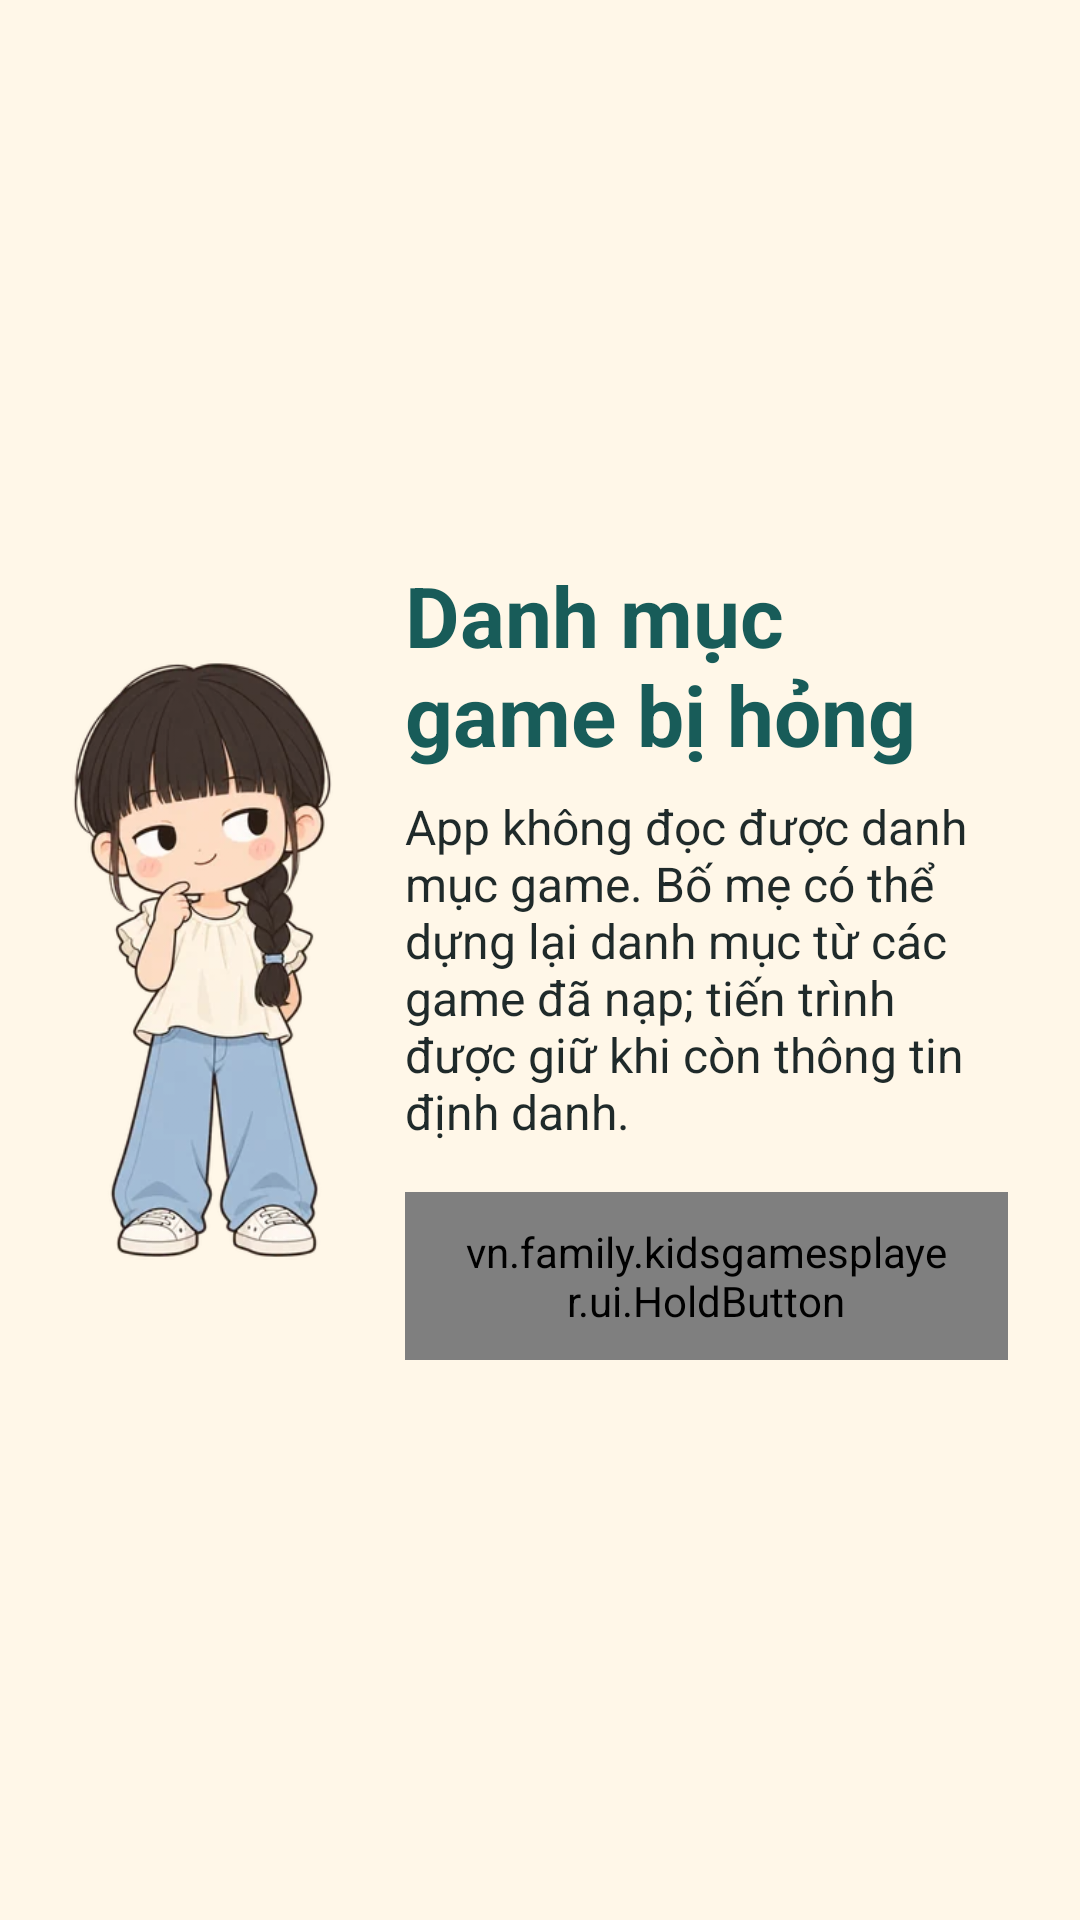

Android layout source for this screen:
<!-- AndroidManifest.xml: application theme Theme.KidsGames -->
<!-- res/layout/screen_recovery.xml -->
<?xml version="1.0" encoding="utf-8"?>
<LinearLayout xmlns:android="http://schemas.android.com/apk/res/android"
    android:layout_width="match_parent"
    android:layout_height="match_parent"
    android:gravity="center"
    android:orientation="horizontal"
    android:padding="24dp">

    <ImageView
        android:layout_width="wrap_content"
        android:layout_height="200dp"
        android:adjustViewBounds="true"
        android:importantForAccessibility="no"
        android:src="@drawable/mascot_gi_think" />

    <LinearLayout
        android:layout_width="wrap_content"
        android:layout_height="wrap_content"
        android:layout_marginStart="24dp"
        android:orientation="vertical">

        <TextView
            android:layout_width="wrap_content"
            android:layout_height="wrap_content"
            android:text="@string/recovery_title"
            android:textAppearance="@style/KidsText.Title" />

        <TextView
            android:id="@+id/recovery_body"
            android:layout_width="wrap_content"
            android:layout_height="wrap_content"
            android:layout_marginTop="8dp"
            android:maxWidth="460dp"
            android:text="@string/recovery_body"
            android:textAppearance="@style/KidsText.Body" />

        <vn.family.kidsgamesplayer.ui.HoldButton
            android:id="@+id/recovery_button"
            android:layout_width="wrap_content"
            android:layout_height="56dp"
            android:layout_marginTop="16dp"
            android:background="@drawable/bg_parent_button"
            android:gravity="center"
            android:paddingStart="20dp"
            android:paddingEnd="20dp"
            android:text="@string/btn_rebuild"
            android:textColor="@color/white"
            android:textSize="16sp"
            android:textStyle="bold" />
    </LinearLayout>
</LinearLayout>
<!-- resources referenced by this layout -->
<resources>
  <color name="white">#FFFFFF</color>
  <!-- drawable bg_parent_button (drawable) -->
  <?xml version="1.0" encoding="utf-8"?>
  <selector xmlns:android="http://schemas.android.com/apk/res/android">
      <item android:state_pressed="true">
          <shape android:shape="rectangle"><solid android:color="@color/teal_dark" /><corners android:radius="16dp" /></shape>
      </item>
      <item>
          <shape android:shape="rectangle"><solid android:color="@color/teal" /><corners android:radius="16dp" /></shape>
      </item>
  </selector>
  <!-- drawable mascot_gi_think: webp bitmap (drawable-nodpi, 24304 bytes) -->
  <string name="btn_rebuild">Dựng lại danh mục</string>
  <string name="recovery_body">App không đọc được danh mục game. Bố mẹ có thể dựng lại danh mục từ các game đã nạp; tiến trình được giữ khi còn thông tin định danh.</string>
  <string name="recovery_title">Danh mục game bị hỏng</string>
  <style name="KidsText.Body" parent="TextAppearance.AppCompat">
          <item name="android:textSize">16sp</item>
          <item name="android:textColor">@color/ink</item>
      </style>
  <style name="KidsText.Title" parent="TextAppearance.AppCompat">
          <item name="android:textSize">28sp</item>
          <item name="android:textStyle">bold</item>
          <item name="android:textColor">@color/teal_dark</item>
      </style>
  <style name="Theme.KidsGames" parent="Theme.AppCompat.Light.NoActionBar">
          <item name="colorPrimary">@color/teal</item>
          <item name="colorPrimaryDark">@color/teal_dark</item>
          <item name="colorAccent">@color/yellow</item>
          <item name="android:windowBackground">@color/cream</item>
          <item name="android:statusBarColor">@android:color/transparent</item>
          <item name="android:navigationBarColor">@android:color/transparent</item>
          <item name="android:textColorPrimary">@color/ink</item>
          <item name="android:windowContentOverlay">@null</item>
      </style>
  <color name="teal_dark">#185C59</color>
  <color name="teal">#227C78</color>
  <color name="ink">#1F2A2A</color>
  <color name="yellow">#F5B84B</color>
  <color name="cream">#FFF7E8</color>
</resources>
